The GitHub repository Kellia855/pneumonia_project contains a labelled image folder "data" with 2 categories: normal, pneumonia. Examples follow, each with its label.

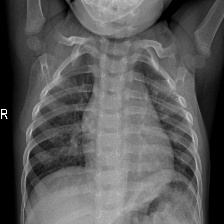
Label: normal

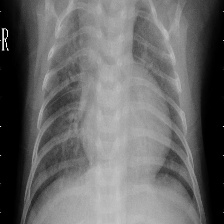
Label: pneumonia

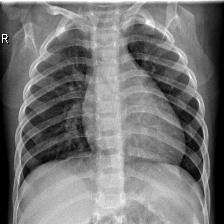
Label: normal

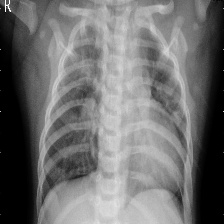
Label: pneumonia

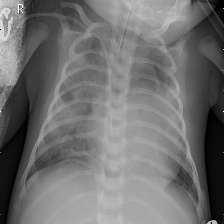
Label: pneumonia

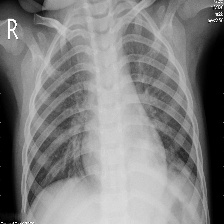
Label: pneumonia
